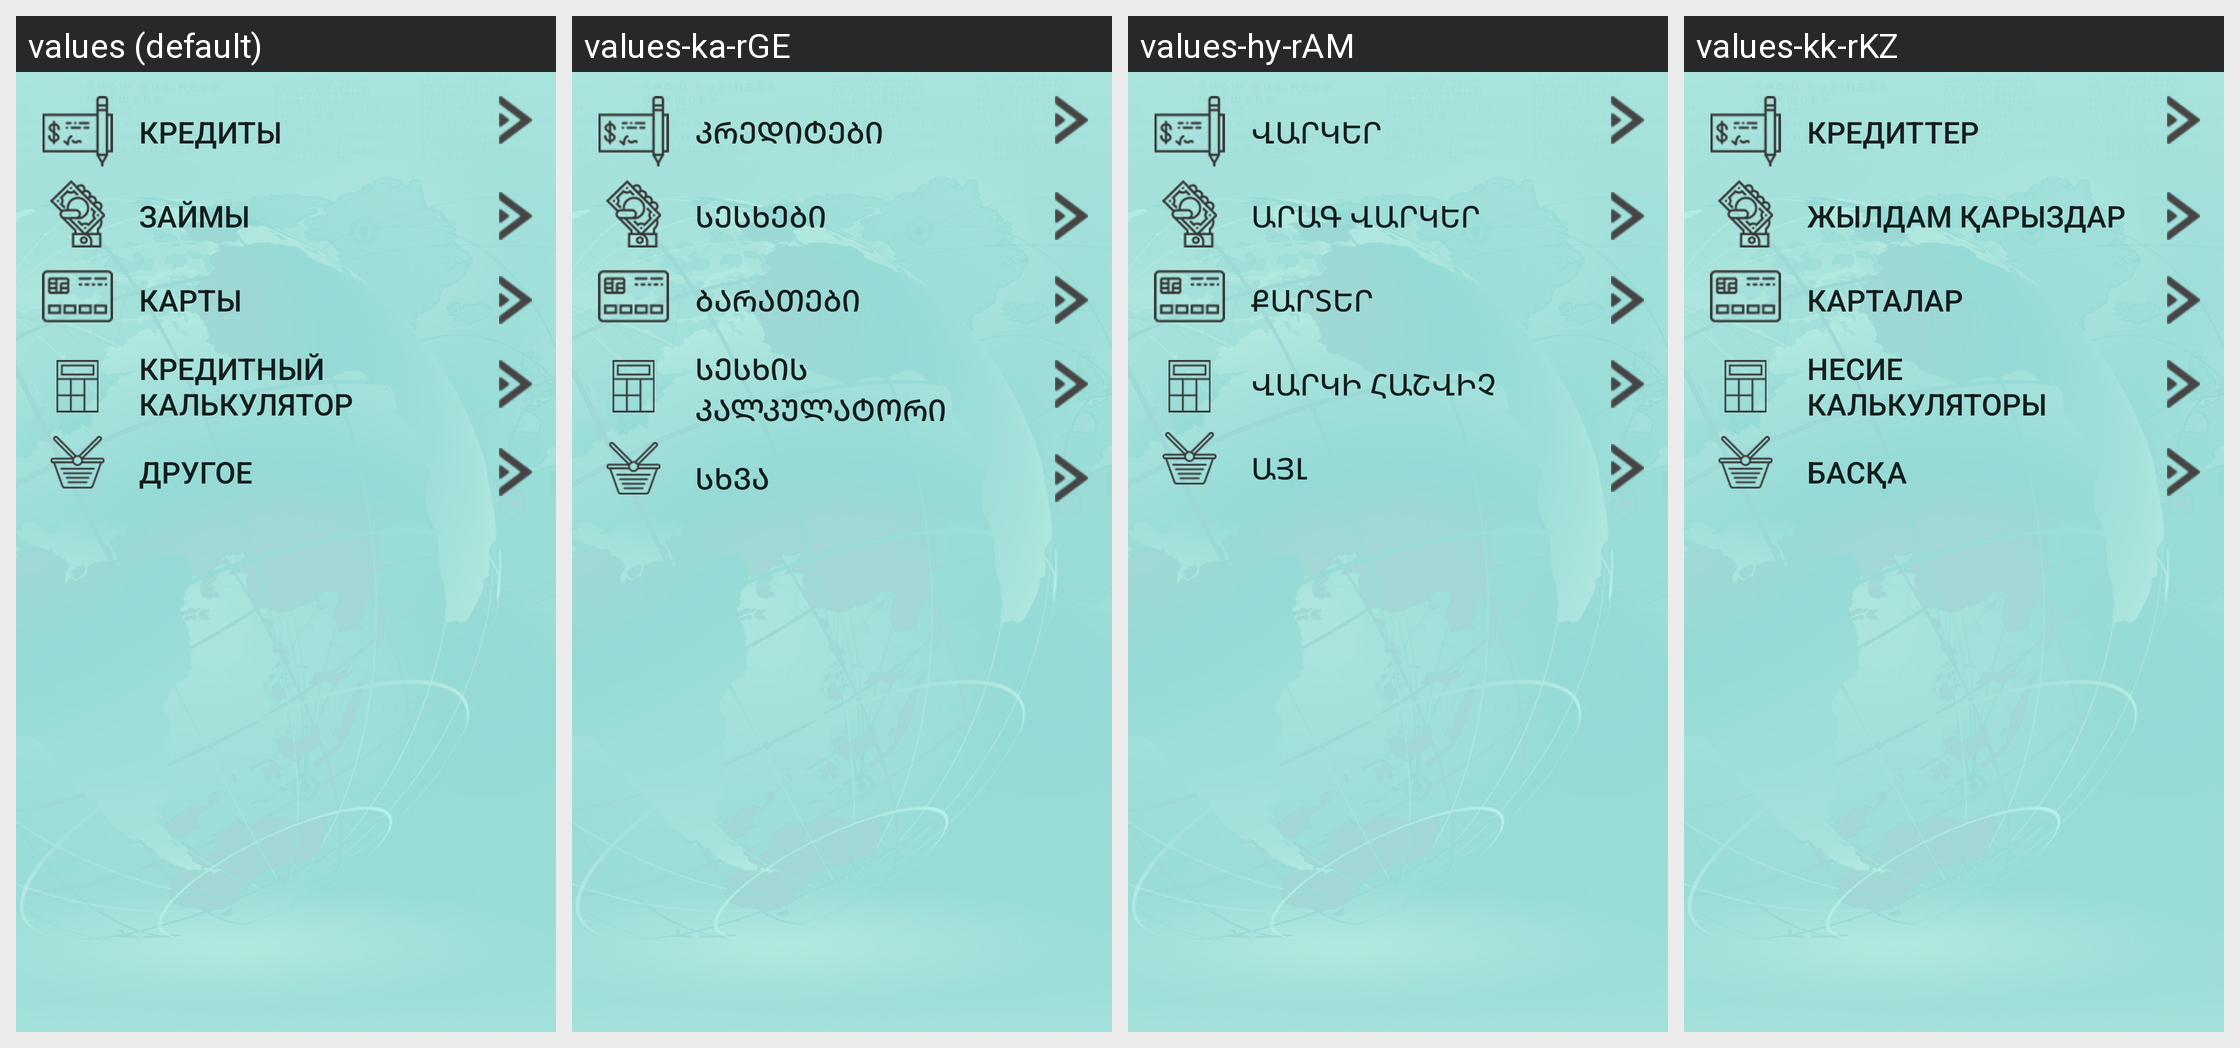

Strings drawn on this Android screen and how each of the app's shown locales translates them:
Android screen res/layout/fragment_services.xml rendered under 4 locales, left to right: values (default), values-ka-rGE, values-hy-rAM, values-kk-rKZ. Device: Nexus 5 (rendered at 1080×1920; each locale shown at half size, 540×960, under a caption strip naming it); theme AppTheme.
Other locales in the repository, not shown: values-aus-rAU, values-bg-rBG, values-cs-rCZ, values-da-rDK, values-de-rDE, values-en, values-es, values-et-rEE, values-fi-rFI, values-hr-rHR, values-hu-rHU, values-in-rID, values-lt-rLT, values-lv-rLV, values-no-rNO, values-pl-rPL, values-ro-rMD, values-sv-rSE, values-uk.
Strings drawn on this screen, with the default value and each locale's value (text and hints the layout hard-codes, and strings that could not be matched under every locale, appear in the picture but are not listed):

credits
  values: Кредиты
  values-ka-rGE: კრედიტები
  values-hy-rAM: Վարկեր
  values-kk-rKZ: Кредиттер

loans_mfis
  values: Займы
  values-ka-rGE: სესხები
  values-hy-rAM: Արագ վարկեր
  values-kk-rKZ: Жылдам қарыздар

cards
  values: Карты
  values-ka-rGE: ბარათები
  values-hy-rAM: Քարտեր
  values-kk-rKZ: Карталар

credit_calculator
  values: Кредитный калькулятор
  values-ka-rGE: სესხის კალკულატორი
  values-hy-rAM: Վարկի հաշվիչ
  values-kk-rKZ: Несие калькуляторы

other
  values: Другое
  values-ka-rGE: სხვა
  values-hy-rAM: Այլ
  values-kk-rKZ: Басқа
